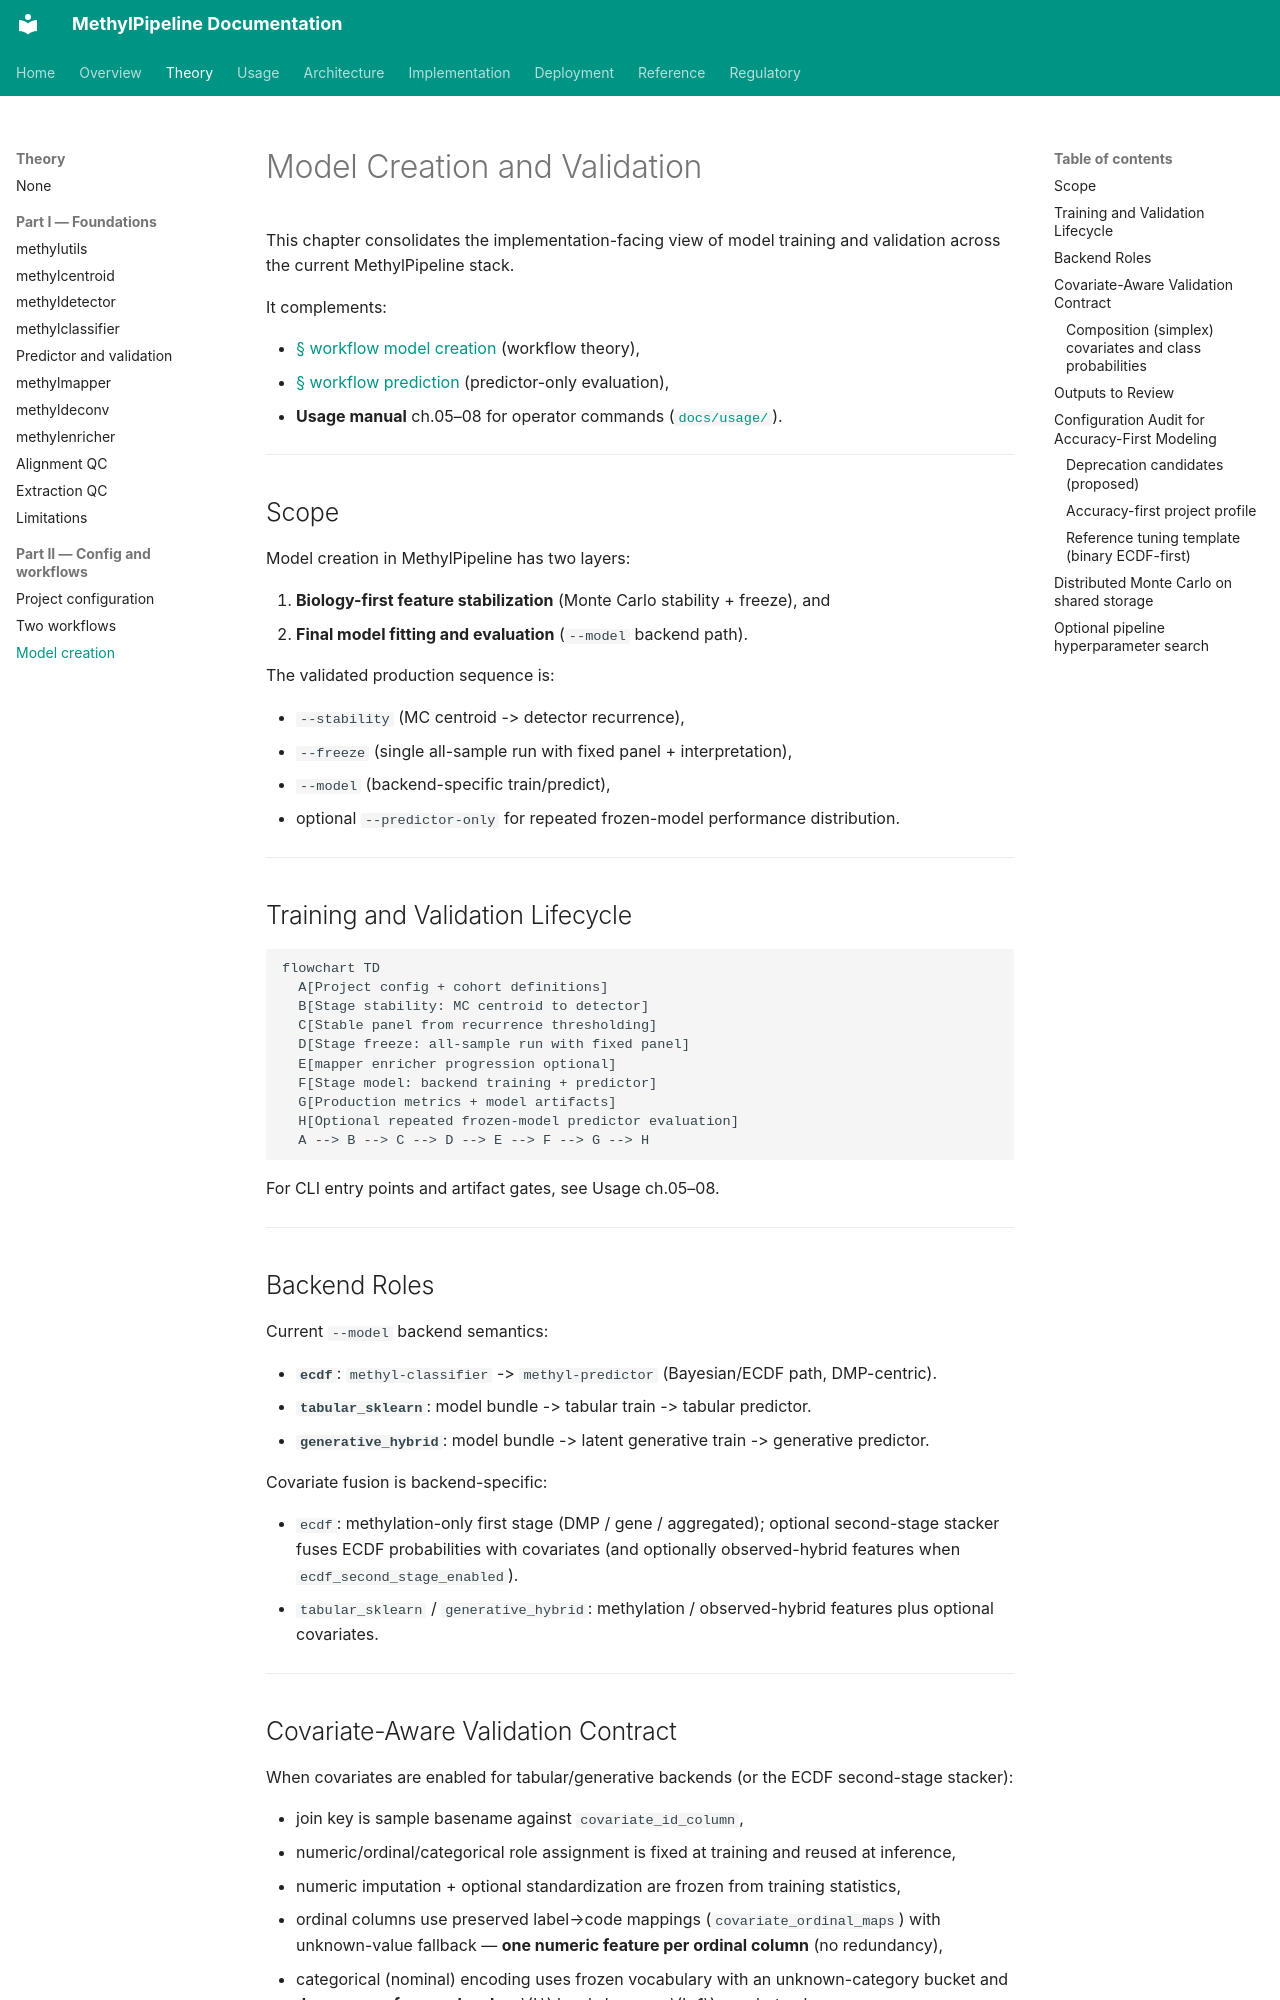

repository: Goliath-Research/GoliathWorkflow · page: theory/chapters/15-model-creation-and-validation/index.html · generator: mkdocs

# Model Creation and Validation {#sec-model-creation-validation}
This chapter consolidates the implementation-facing view of model training and validation across the current MethylPipeline stack.

It complements:

- [§ workflow model creation](12-two-workflows.md#sec-workflow-model-creation) (workflow theory),
- [§ workflow prediction](12-two-workflows.md#sec-workflow-prediction) (predictor-only evaluation),
- **Usage manual** ch.05–08 for operator commands ([`docs/usage/`](../../usage/index.md)).

---

## Scope

Model creation in MethylPipeline has two layers:

1. **Biology-first feature stabilization** (Monte Carlo stability + freeze), and
2. **Final model fitting and evaluation** (`--model` backend path).

The validated production sequence is:

- `--stability` (MC centroid -> detector recurrence),
- `--freeze` (single all-sample run with fixed panel + interpretation),
- `--model` (backend-specific train/predict),
- optional `--predictor-only` for repeated frozen-model performance distribution.

---

## Training and Validation Lifecycle

```mermaid
flowchart TD
  A[Project config + cohort definitions]
  B[Stage stability: MC centroid to detector]
  C[Stable panel from recurrence thresholding]
  D[Stage freeze: all-sample run with fixed panel]
  E[mapper enricher progression optional]
  F[Stage model: backend training + predictor]
  G[Production metrics + model artifacts]
  H[Optional repeated frozen-model predictor evaluation]
  A --> B --> C --> D --> E --> F --> G --> H
```

For CLI entry points and artifact gates, see Usage ch.05–08.

---

## Backend Roles

Current `--model` backend semantics:

- **`ecdf`**: `methyl-classifier` -> `methyl-predictor` (Bayesian/ECDF path, DMP-centric).
- **`tabular_sklearn`**: model bundle -> tabular train -> tabular predictor.
- **`generative_hybrid`**: model bundle -> latent generative train -> generative predictor.

Covariate fusion is backend-specific:

- `ecdf`: methylation-only first stage (DMP / gene / aggregated); optional second-stage stacker fuses ECDF probabilities with covariates (and optionally observed-hybrid features when `ecdf_second_stage_enabled`).
- `tabular_sklearn` / `generative_hybrid`: methylation / observed-hybrid features plus optional covariates.

---

## Covariate-Aware Validation Contract

When covariates are enabled for tabular/generative backends (or the ECDF second-stage stacker):

- join key is sample basename against `covariate_id_column`,
- numeric/ordinal/categorical role assignment is fixed at training and reused at inference,
- numeric imputation + optional standardization are frozen from training statistics,
- ordinal columns use preserved label→code mappings (`covariate_ordinal_maps`) with unknown-value fallback — **one numeric feature per ordinal column** (no redundancy),
- categorical (nominal) encoding uses frozen vocabulary with an unknown-category bucket and **drops one reference level** so $L$ levels become $L-1$ one-hot columns,
- composition groups (ALR) and this non-redundant encoding apply to `tabular_sklearn`, `generative_hybrid`, and the ECDF second-stage stacker alike,
- shape/schema consistency is enforced before prediction.

This contract keeps training and inference feature spaces aligned while preserving reproducibility across reruns.
